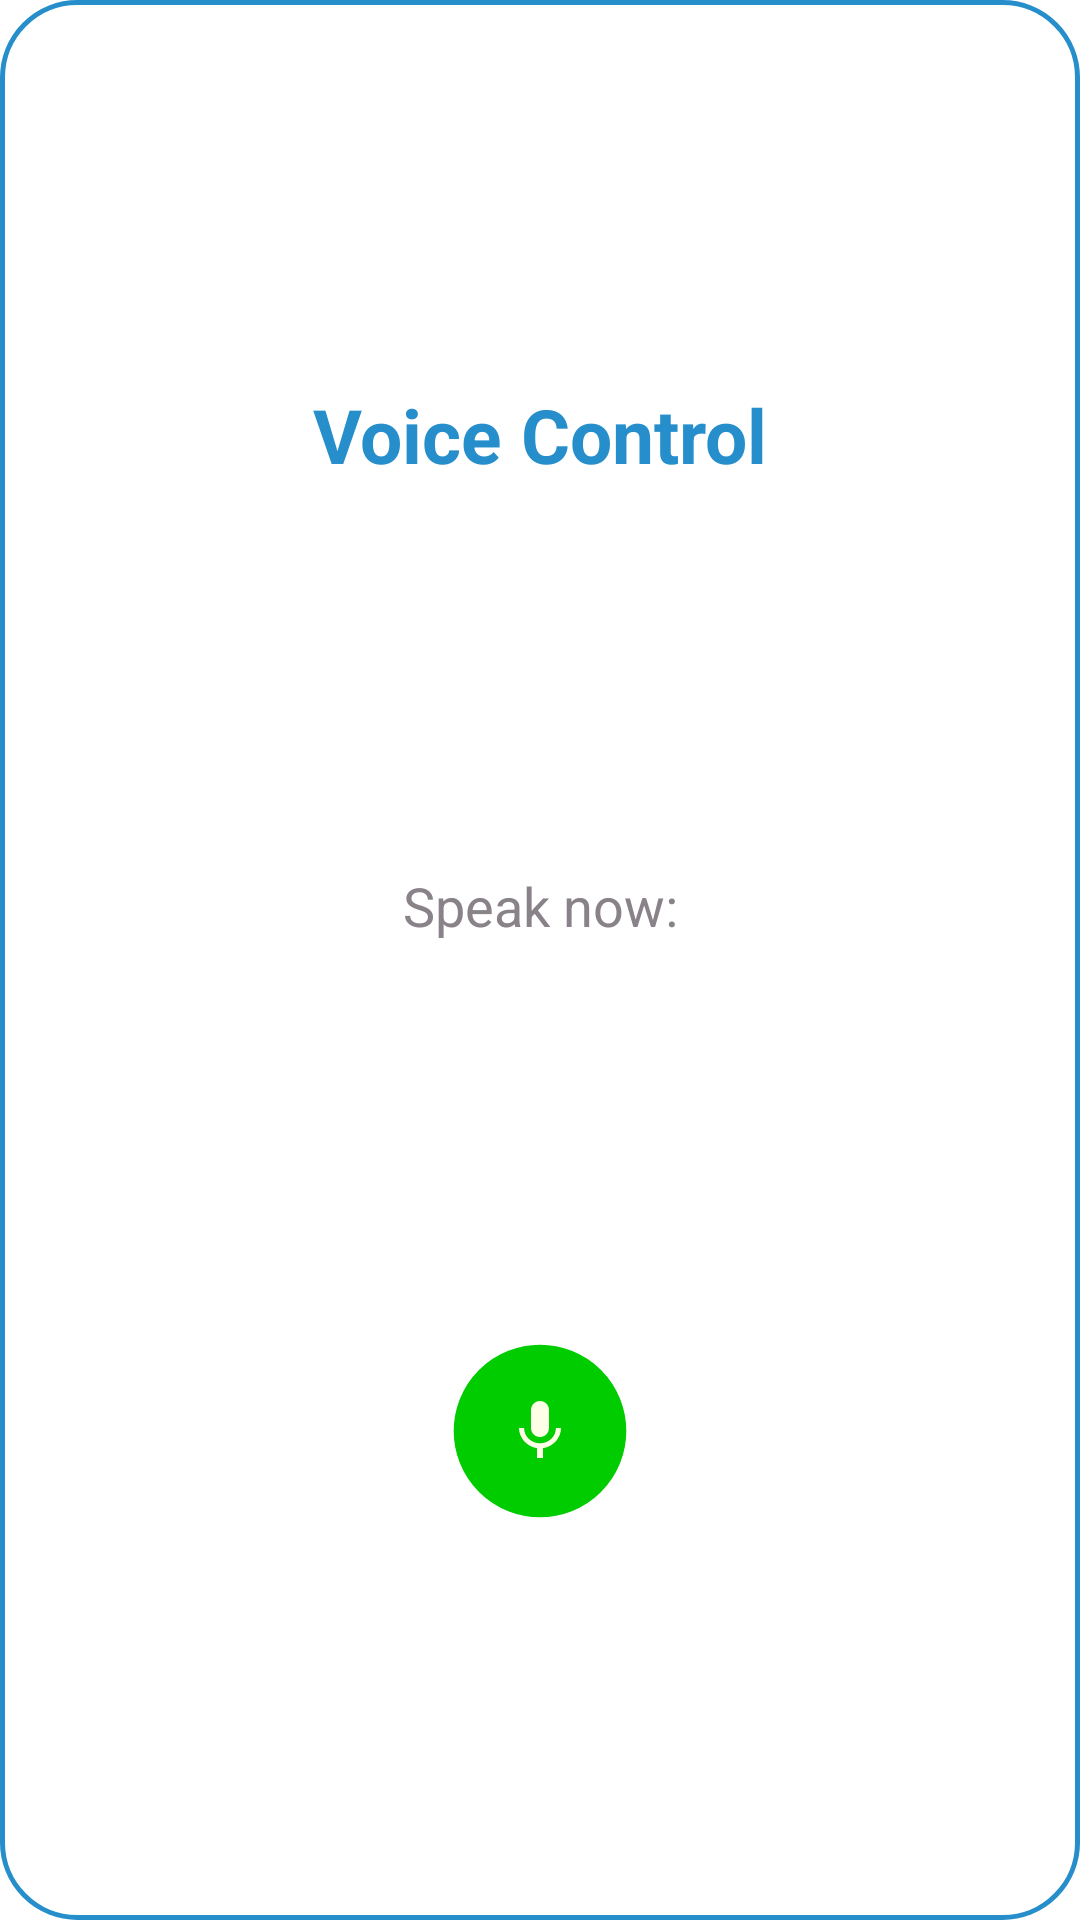

Android layout source for this screen:
<!-- AndroidManifest.xml: fallback theme Theme.MaterialComponents.DayNight.NoActionBar -->
<!-- res/layout/voice_input_pop_up.xml -->
<?xml version="1.0" encoding="utf-8"?>
<androidx.constraintlayout.widget.ConstraintLayout xmlns:android="http://schemas.android.com/apk/res/android"
    xmlns:app="http://schemas.android.com/apk/res-auto"
    xmlns:tools="http://schemas.android.com/tools"
    android:orientation="vertical"
    android:layout_width="match_parent"
    android:layout_height="wrap_content"
    android:layout_margin="@dimen/activity_vertical_margin"
    android:padding="@dimen/activity_vertical_margin"
    android:background="@drawable/egde_layout">

    <TextView
        android:text="@string/voice_control"
        android:layout_width="0dp"
        android:layout_height="wrap_content"
        android:id="@+id/textView6"
        android:gravity="center"
        android:textColor="@color/buttonColor"
        android:textSize="25sp"
        android:textStyle="normal|bold"
        app:layout_constraintStart_toStartOf="parent"
        app:layout_constraintEnd_toEndOf="parent"
        app:layout_constraintTop_toTopOf="parent"
        app:layout_constraintBottom_toTopOf="@id/textView7"/>

    <TextView
        android:text="@string/speak_now"
        android:layout_width="match_parent"
        android:layout_height="wrap_content"
        android:gravity="center"
        android:textColor="@color/textColor"
        android:id="@+id/textView7"
        android:layout_marginTop="@dimen/activity_vertical_margin"
        android:layout_below="@+id/textView6"
        android:layout_alignParentStart="true"
        android:textSize="18sp"
        app:layout_constraintStart_toStartOf="parent"
        app:layout_constraintEnd_toEndOf="parent"
        app:layout_constraintTop_toBottomOf="@id/textView6"
        app:layout_constraintBottom_toTopOf="@id/imageViewMic"/>

    <ImageView
        android:layout_marginTop="@dimen/activity_vertical_margin"
        android:layout_width="70dp"
        android:layout_height="70dp"
        android:background="@drawable/circle"
        android:id="@+id/imageViewMic"
        android:src="@drawable/ic_mic_on"
        android:scaleType="center"
        android:contentDescription="@string/speak"
        app:layout_constraintStart_toStartOf="parent"
        app:layout_constraintEnd_toEndOf="parent"
        app:layout_constraintTop_toBottomOf="@id/textView7"
        app:layout_constraintBottom_toBottomOf="parent"/>
</androidx.constraintlayout.widget.ConstraintLayout>
<!-- resources referenced by this layout -->
<resources>
  <color name="buttonColor">#258ECB</color>
  <color name="textColor">#898289</color>
  <dimen name="activity_vertical_margin">16dp</dimen>
  <!-- drawable circle (drawable) -->
  <?xml version="1.0" encoding="utf-8"?>
  <shape xmlns:android="http://schemas.android.com/apk/res/android"
      android:innerRadius="0dp"
      android:shape="ring"
      android:thicknessRatio="2.5"
      android:useLevel="false" >
      <solid android:color="@color/correct" />
      <stroke
          android:width="7.5dp"
          android:color="@color/correct" />
  
  </shape>
  <!-- drawable egde_layout (drawable) -->
  <?xml version="1.0" encoding="utf-8"?>
  <selector xmlns:android="http://schemas.android.com/apk/res/android">
      <item >
          <shape xmlns:android="http://schemas.android.com/apk/res/android">
              <solid android:color="@color/app_background_white" />
              <stroke android:width="1.5dp" android:color="@color/buttonColor" />
              <corners android:radius="25dp" />
              <padding android:bottom="0dp" android:left="0dp" android:right="0dp" android:top="0dp" />
          </shape>
      </item>
  </selector>
  <!-- drawable ic_mic_on (drawable) -->
  <vector android:height="24dp" android:tint="@color/off_white_background"
      android:viewportHeight="24.0" android:viewportWidth="24.0"
      android:width="24dp" xmlns:android="http://schemas.android.com/apk/res/android">
      <path android:fillColor="#FF000000" android:pathData="M12,14c1.66,0 2.99,-1.34 2.99,-3L15,5c0,-1.66 -1.34,-3 -3,-3S9,3.34 9,5v6c0,1.66 1.34,3 3,3zM17.3,11c0,3 -2.54,5.1 -5.3,5.1S6.7,14 6.7,11L5,11c0,3.41 2.72,6.23 6,6.72L11,21h2v-3.28c3.28,-0.48 6,-3.3 6,-6.72h-1.7z"/>
  </vector>
  <string name="speak">Speak</string>
  <string name="speak_now">Speak now:</string>
  <string name="voice_control">Voice Control</string>
  <color name="correct">#00CC00</color>
  <color name="app_background_white">#FFFFFF</color>
  <color name="off_white_background">#ffffe7</color>
</resources>
